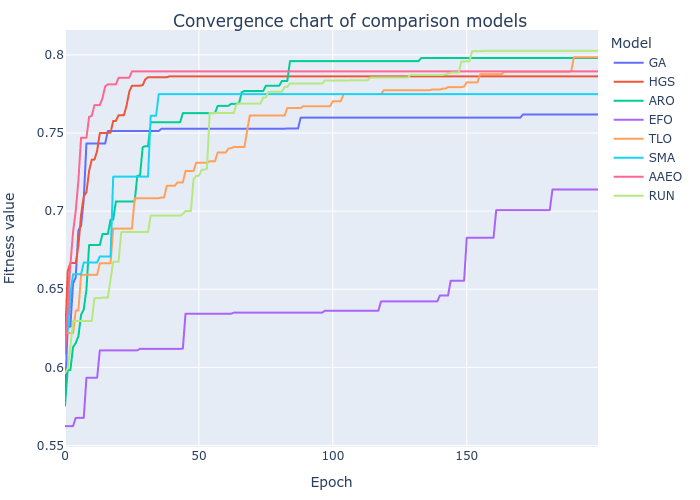

Values plotted in this chart, from the file beside it:
GA, HGS, ARO, EFO, TLO, SMA, AAEO, RUN
0.5816, 0.6161, 0.5754, 0.5624, 0.622, 0.6221, 0.6089, 0.5963
0.6261, 0.6614, 0.5982, 0.5624, 0.622, 0.6226, 0.6383, 0.5993
0.6261, 0.6668, 0.5982, 0.5624, 0.622, 0.6469, 0.6653, 0.6129
0.6536, 0.6668, 0.6129, 0.5624, 0.622, 0.6596, 0.6865, 0.6297
0.6575, 0.6668, 0.6156, 0.5677, 0.6364, 0.6596, 0.7001, 0.6297
0.6876, 0.6776, 0.6198, 0.5677, 0.6364, 0.6596, 0.7196, 0.6297
0.6906, 0.6975, 0.6336, 0.5677, 0.6592, 0.6596, 0.747, 0.6297
0.7075, 0.7095, 0.6371, 0.5677, 0.6592, 0.6671, 0.747, 0.6297
0.7433, 0.7121, 0.6499, 0.5934, 0.6592, 0.6671, 0.747, 0.6297
0.7433, 0.7258, 0.6783, 0.5934, 0.6592, 0.6671, 0.7603, 0.6297
0.7433, 0.733, 0.6783, 0.5934, 0.6592, 0.6671, 0.7611, 0.6297
0.7433, 0.733, 0.6783, 0.5934, 0.6592, 0.6671, 0.7679, 0.6443
0.7433, 0.7386, 0.6783, 0.5934, 0.6592, 0.6671, 0.7679, 0.6443
0.7433, 0.75, 0.6783, 0.6109, 0.6666, 0.671, 0.7679, 0.6443
0.7433, 0.75, 0.6853, 0.6109, 0.6666, 0.671, 0.7723, 0.6447
0.7433, 0.75, 0.6853, 0.6109, 0.6666, 0.671, 0.7798, 0.6447
0.7513, 0.7502, 0.6853, 0.6109, 0.6666, 0.671, 0.7812, 0.6447
0.7513, 0.7502, 0.6945, 0.6109, 0.6666, 0.671, 0.7812, 0.6562
0.7513, 0.7577, 0.6945, 0.6109, 0.6888, 0.7221, 0.7812, 0.6676
0.7513, 0.7577, 0.7062, 0.6109, 0.6888, 0.7221, 0.7812, 0.6676
0.7513, 0.7614, 0.7062, 0.6109, 0.6888, 0.7221, 0.7854, 0.6676
0.7513, 0.7614, 0.7062, 0.6109, 0.6888, 0.7221, 0.7854, 0.6866
0.7513, 0.7614, 0.7062, 0.6109, 0.6888, 0.7221, 0.7854, 0.6866
0.7513, 0.7676, 0.7062, 0.6109, 0.6888, 0.7221, 0.7854, 0.6866
0.7513, 0.7764, 0.7062, 0.6109, 0.6888, 0.7221, 0.7854, 0.6866
0.7513, 0.7803, 0.7062, 0.6109, 0.6888, 0.7221, 0.7895, 0.6866
0.7513, 0.7803, 0.7062, 0.6109, 0.7082, 0.7221, 0.7895, 0.6866
0.7513, 0.7803, 0.7226, 0.6109, 0.7082, 0.7221, 0.7895, 0.6866
0.7513, 0.7803, 0.7226, 0.6118, 0.7082, 0.7221, 0.7895, 0.6866
0.7513, 0.7807, 0.741, 0.6118, 0.7082, 0.7221, 0.7895, 0.6866
0.7513, 0.7844, 0.7416, 0.6118, 0.7082, 0.7221, 0.7895, 0.6866
0.7513, 0.7857, 0.7416, 0.6118, 0.7082, 0.7221, 0.7895, 0.6866
0.7513, 0.7857, 0.7569, 0.6118, 0.7082, 0.7611, 0.7895, 0.6971
0.7513, 0.7857, 0.7569, 0.6118, 0.7082, 0.7611, 0.7895, 0.6971
0.7513, 0.7857, 0.7569, 0.6118, 0.7082, 0.7611, 0.7895, 0.6971
0.7513, 0.7857, 0.7569, 0.6118, 0.7082, 0.7749, 0.7895, 0.6971
0.7527, 0.7857, 0.7569, 0.6118, 0.7087, 0.7749, 0.7895, 0.6971
0.7527, 0.7857, 0.7569, 0.6118, 0.7087, 0.7749, 0.7895, 0.6971
0.7527, 0.7857, 0.7569, 0.6118, 0.7162, 0.7749, 0.7895, 0.6971
0.7527, 0.7863, 0.7569, 0.6118, 0.7162, 0.7749, 0.7895, 0.6971
0.7527, 0.7863, 0.7569, 0.6118, 0.7162, 0.7749, 0.7895, 0.6971
0.7527, 0.7863, 0.7569, 0.6118, 0.7162, 0.7749, 0.7895, 0.6971
0.7527, 0.7863, 0.7569, 0.6118, 0.7184, 0.7749, 0.7895, 0.6971
0.7527, 0.7863, 0.7569, 0.6118, 0.7184, 0.7749, 0.7895, 0.6971
0.7527, 0.7863, 0.7627, 0.612, 0.7184, 0.7749, 0.7895, 0.6982
0.7527, 0.7863, 0.7627, 0.6343, 0.7258, 0.7749, 0.7895, 0.7001
0.7527, 0.7863, 0.7627, 0.6343, 0.7258, 0.7749, 0.7895, 0.7001
0.7527, 0.7863, 0.7627, 0.6343, 0.7258, 0.7749, 0.7895, 0.7001
0.7527, 0.7863, 0.7627, 0.6343, 0.7258, 0.7749, 0.7895, 0.7206
0.7527, 0.7863, 0.7627, 0.6343, 0.731, 0.7749, 0.7895, 0.7226
0.7527, 0.7863, 0.7627, 0.6343, 0.731, 0.7749, 0.7895, 0.7226
0.7527, 0.7863, 0.7627, 0.6343, 0.731, 0.7749, 0.7895, 0.7265
0.7527, 0.7863, 0.7627, 0.6343, 0.731, 0.7749, 0.7895, 0.7265
0.7527, 0.7863, 0.7627, 0.6343, 0.731, 0.7749, 0.7895, 0.7272
0.7527, 0.7863, 0.7627, 0.6343, 0.732, 0.7749, 0.7895, 0.7628
0.7527, 0.7863, 0.7627, 0.6343, 0.732, 0.7749, 0.7895, 0.7628
0.7527, 0.7863, 0.7627, 0.6343, 0.732, 0.7749, 0.7895, 0.7628
0.7527, 0.7863, 0.7674, 0.6343, 0.7376, 0.7749, 0.7895, 0.7628
0.7527, 0.7863, 0.7674, 0.6343, 0.7376, 0.7749, 0.7895, 0.7628
0.7527, 0.7863, 0.7674, 0.6343, 0.7376, 0.7749, 0.7895, 0.7628
... 140 more rows
